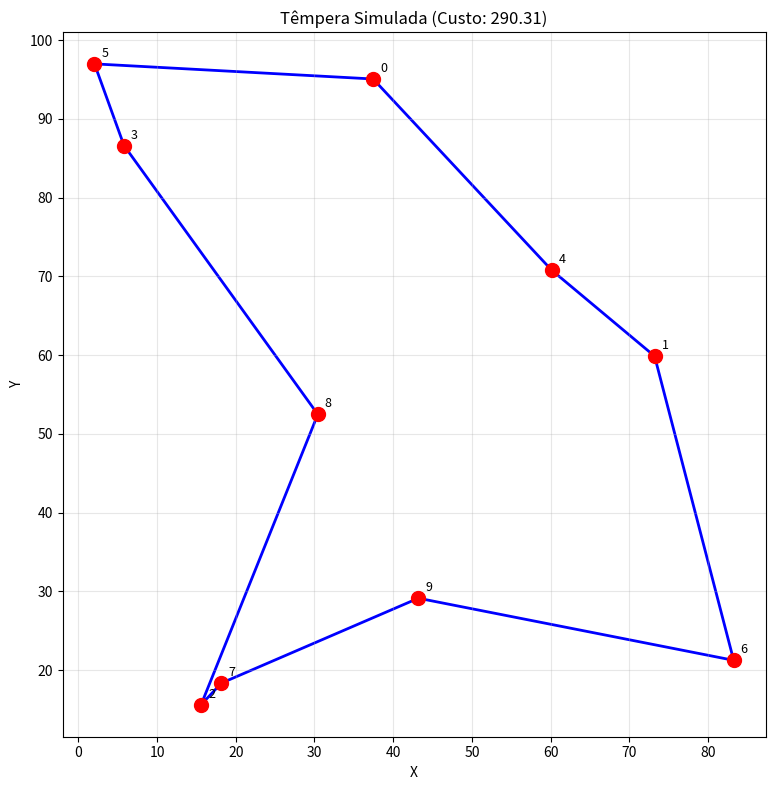
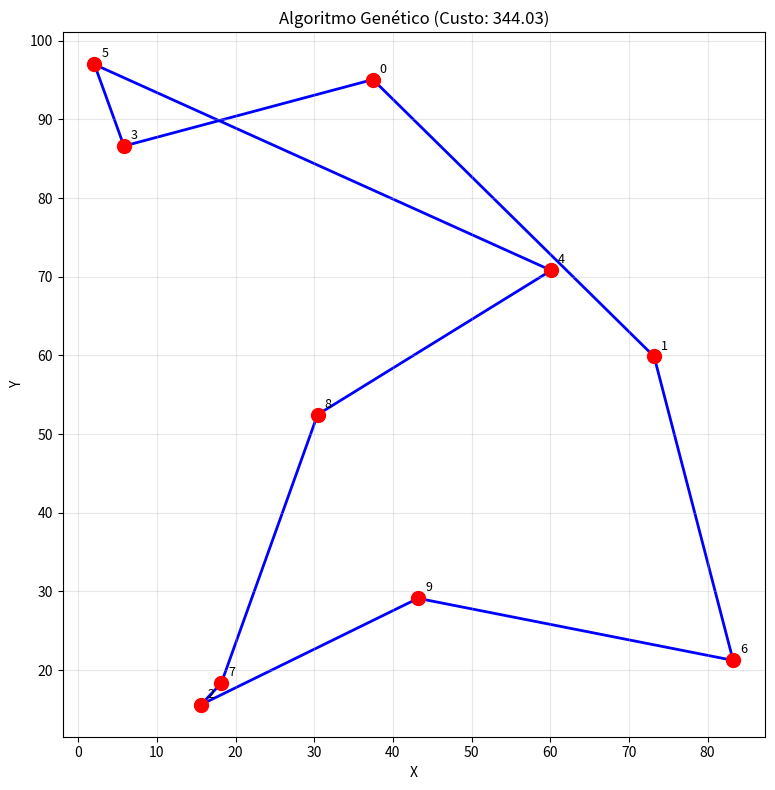
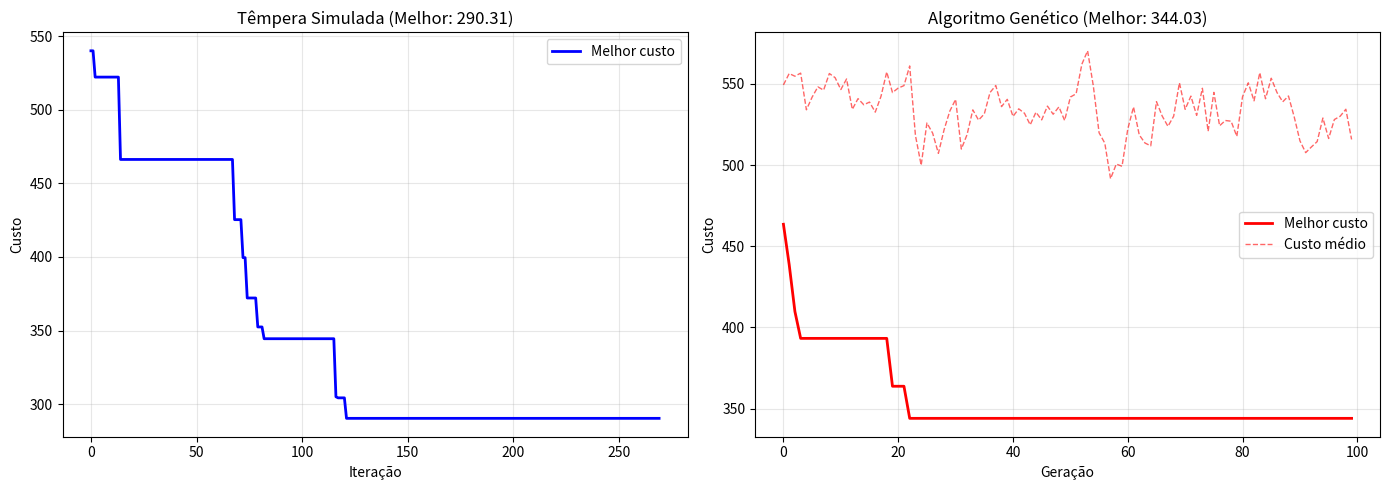

Python code for these plots, in order:
import numpy as np
import matplotlib.pyplot as plt
from matplotlib.patches import FancyBboxPatch
import random
from typing import List, Tuple
import math

# Configuração de aleatoreidade para reprodutibilidade
random.seed(42)
np.random.seed(42)

print("Bibliotecas carregadas com sucesso.")

class TSPInstance:
    """Instância do Problema do Caixeiro Viajante."""
    
    def __init__(self, cities: np.ndarray, name: str = "TSP"):
        """
        Args:
            cities: array (n, 2) com coordenadas (x, y) das cidades
            name: nome da instância
        """
        self.cities = cities
        self.n_cities = len(cities)
        self.name = name
        self._compute_distances()
    
    def _compute_distances(self):
        """Pré-computa matriz de distâncias euclidianas."""
        self.distances = np.zeros((self.n_cities, self.n_cities))
        for i in range(self.n_cities):
            for j in range(self.n_cities):
                if i != j:
                    dx = self.cities[i][0] - self.cities[j][0]
                    dy = self.cities[i][1] - self.cities[j][1]
                    self.distances[i][j] = np.sqrt(dx**2 + dy**2)
    
    def evaluate(self, tour: List[int]) -> float:
        """Calcula o custo total de um tour (menor é melhor)."""
        cost = 0.0
        for i in range(len(tour)):
            from_city = tour[i]
            to_city = tour[(i + 1) % len(tour)]
            cost += self.distances[from_city][to_city]
        return cost
    
    def random_tour(self) -> List[int]:
        """Gera um tour aleatório."""
        tour = list(range(self.n_cities))
        random.shuffle(tour)
        return tour


# Criar instância de exemplo: 10 cidades aleatórias
np.random.seed(42)
cities = np.random.rand(10, 2) * 100
tsp = TSPInstance(cities, name="TSP-10-aleatorio")

print(f"Instância criada: {tsp.name}")
print(f"Número de cidades: {tsp.n_cities}")
print(f"Espaço de buscas: {math.factorial(tsp.n_cities):,} permutações")

class SimulatedAnnealing:
    """Têmpera Simulada para TSP."""
    
    def __init__(self, tsp: TSPInstance, initial_temp: float = 1000.0, 
                 cooling_rate: float = 0.95, max_iterations: int = 1000):
        self.tsp = tsp
        self.initial_temp = initial_temp
        self.cooling_rate = cooling_rate
        self.max_iterations = max_iterations
        self.best_tour = None
        self.best_cost = float('inf')
        self.history = {"cost": [], "temp": [], "iteration": []}
    
    def _2opt_neighbor(self, tour: List[int]) -> List[int]:
        """Gera vizinho via 2-opt: trocar dois arcos."""
        new_tour = tour.copy()
        i, j = random.sample(range(len(tour)), 2)
        if i > j:
            i, j = j, i
        # Reverter segmento entre i e j (2-opt clássico)
        new_tour[i:j+1] = reversed(new_tour[i:j+1])
        return new_tour
    
    def run(self, verbose: bool = True):
        """Executa Têmpera Simulada."""
        current_tour = self.tsp.random_tour()
        current_cost = self.tsp.evaluate(current_tour)
        
        self.best_tour = current_tour.copy()
        self.best_cost = current_cost
        
        temperature = self.initial_temp
        
        for iteration in range(self.max_iterations):
            if temperature < 1e-3:
                if verbose:
                    print(f"Converged at iteration {iteration}")
                break
            
            # Gerar vizinho
            neighbor_tour = self._2opt_neighbor(current_tour)
            neighbor_cost = self.tsp.evaluate(neighbor_tour)
            
            # Delta de custo (negativo = melhoria)
            delta = neighbor_cost - current_cost
            
            # Critério de aceitação
            if delta < 0 or random.random() < np.exp(-delta / temperature):
                current_tour = neighbor_tour
                current_cost = neighbor_cost
            
            # Atualizar melhor encontrado
            if current_cost < self.best_cost:
                self.best_tour = current_tour.copy()
                self.best_cost = current_cost
            
            # Log
            self.history["cost"].append(self.best_cost)
            self.history["temp"].append(temperature)
            self.history["iteration"].append(iteration)
            
            # Agenda de resfriamento
            temperature *= self.cooling_rate
        
        if verbose:
            print(f"\n✓ Têmpera Simulada concluída")
            print(f"  Melhor custo encontrado: {self.best_cost:.2f}")
            print(f"  Tour: {self.best_tour}")
        
        return self.best_tour, self.best_cost


# Executar Têmpera Simulada
sa = SimulatedAnnealing(tsp, initial_temp=1000.0, cooling_rate=0.95, max_iterations=500)
best_tour_sa, best_cost_sa = sa.run(verbose=True)

class GeneticAlgorithm:
    """Algoritmo Genético para TSP."""
    
    def __init__(self, tsp: TSPInstance, population_size: int = 50, 
                 mutation_rate: float = 0.1, max_generations: int = 100):
        self.tsp = tsp
        self.population_size = population_size
        self.mutation_rate = mutation_rate
        self.max_generations = max_generations
        self.best_tour = None
        self.best_cost = float('inf')
        self.history = {"best_cost": [], "avg_cost": [], "generation": []}
    
    def _fitness(self, tour: List[int]) -> float:
        """Calcula aptidão: 1 / (1 + custo)."""
        cost = self.tsp.evaluate(tour)
        return 1.0 / (1.0 + cost)
    
    def _pmx_crossover(self, parent1: List[int], parent2: List[int]) -> List[int]:
        """Cruzamento PMX (Partially Mapped Crossover)."""
        n = len(parent1)
        p1, p2 = random.sample(range(n), 2)
        if p1 > p2:
            p1, p2 = p2, p1
        
        child = [-1] * n
        
        # Copiar segmento de parent1
        child[p1:p2+1] = parent1[p1:p2+1]
        
        # Preencher resto com parent2
        for i in range(n):
            if i < p1 or i > p2:
                city = parent2[i]
                if city not in child:
                    child[i] = city
        
        # Resolver conflitos
        for i in range(n):
            if child[i] == -1:
                for city in range(n):
                    if city not in child:
                        child[i] = city
                        break
        
        return child
    
    def _mutate(self, tour: List[int]) -> List[int]:
        """Mutação: inversão de segmento."""
        if random.random() < self.mutation_rate:
            new_tour = tour.copy()
            i, j = random.sample(range(len(tour)), 2)
            if i > j:
                i, j = j, i
            new_tour[i:j+1] = reversed(new_tour[i:j+1])
            return new_tour
        return tour
    
    def run(self, verbose: bool = True):
        """Executa Algoritmo Genético."""
        # Inicializar população
        population = [self.tsp.random_tour() for _ in range(self.population_size)]
        
        for generation in range(self.max_generations):
            # Avaliar aptidão
            fitnesses = [self._fitness(tour) for tour in population]
            costs = [self.tsp.evaluate(tour) for tour in population]
            
            # Atualizar melhor
            best_idx = np.argmin(costs)
            if costs[best_idx] < self.best_cost:
                self.best_tour = population[best_idx].copy()
                self.best_cost = costs[best_idx]
            
            # Log
            self.history["best_cost"].append(self.best_cost)
            self.history["avg_cost"].append(np.mean(costs))
            self.history["generation"].append(generation)
            
            # Seleção e reprodução
            fitness_sum = sum(fitnesses)
            if fitness_sum > 0:
                probs = [f / fitness_sum for f in fitnesses]
            else:
                probs = [1.0 / len(population)] * len(population)
            
            new_population = []
            while len(new_population) < self.population_size:
                # Seleção por roleta
                parent1 = population[np.random.choice(len(population), p=probs)]
                parent2 = population[np.random.choice(len(population), p=probs)]
                
                # Cruzamento
                child = self._pmx_crossover(parent1, parent2)
                
                # Mutação
                child = self._mutate(child)
                
                new_population.append(child)
            
            population = new_population
        
        if verbose:
            print(f"\n✓ Algoritmo Genético concluído")
            print(f"  Melhor custo encontrado: {self.best_cost:.2f}")
            print(f"  Tour: {self.best_tour}")
        
        return self.best_tour, self.best_cost


# Executar Algoritmo Genético
ga = GeneticAlgorithm(tsp, population_size=30, mutation_rate=0.1, max_generations=100)
best_tour_ga, best_cost_ga = ga.run(verbose=True)

def plot_tsp_tour(tsp: TSPInstance, tour: List[int], title: str = "TSP Tour", cost: float = None):
    """Plota um tour do TSP."""
    fig, ax = plt.subplots(figsize=(8, 8))
    
    # Plotar cidades
    ax.scatter(tsp.cities[:, 0], tsp.cities[:, 1], c='red', s=100, zorder=3)
    
    # Plotar tour
    tour_points = tsp.cities[tour + [tour[0]]]  # Fechar o ciclo
    ax.plot(tour_points[:, 0], tour_points[:, 1], 'b-', linewidth=2, zorder=1)
    
    # Anotações
    for i, (x, y) in enumerate(tsp.cities):
        ax.annotate(str(i), (x, y), xytext=(5, 5), textcoords='offset points', fontsize=9)
    
    ax.set_xlabel('X')
    ax.set_ylabel('Y')
    if cost is not None:
        ax.set_title(f"{title} (Custo: {cost:.2f})")
    else:
        ax.set_title(title)
    ax.grid(True, alpha=0.3)
    ax.set_aspect('equal')
    plt.tight_layout()
    return fig


# Plotar tours
fig1 = plot_tsp_tour(tsp, best_tour_sa, title="Têmpera Simulada", cost=best_cost_sa)
plt.show()

fig2 = plot_tsp_tour(tsp, best_tour_ga, title="Algoritmo Genético", cost=best_cost_ga)
plt.show()

fig, axes = plt.subplots(1, 2, figsize=(14, 5))

# Têmpera Simulada
ax1 = axes[0]
ax1.plot(sa.history["iteration"], sa.history["cost"], 'b-', linewidth=2, label='Melhor custo')
ax1.set_xlabel('Iteração')
ax1.set_ylabel('Custo')
ax1.set_title(f'Têmpera Simulada (Melhor: {sa.best_cost:.2f})')
ax1.grid(True, alpha=0.3)
ax1.legend()

# Algoritmo Genético
ax2 = axes[1]
ax2.plot(ga.history["generation"], ga.history["best_cost"], 'r-', linewidth=2, label='Melhor custo')
ax2.plot(ga.history["generation"], ga.history["avg_cost"], 'r--', linewidth=1, alpha=0.6, label='Custo médio')
ax2.set_xlabel('Geração')
ax2.set_ylabel('Custo')
ax2.set_title(f'Algoritmo Genético (Melhor: {ga.best_cost:.2f})')
ax2.grid(True, alpha=0.3)
ax2.legend()

plt.tight_layout()
plt.show()

print(f"\nResumo:")
print(f"  Têmpera Simulada: {sa.best_cost:.2f}")
print(f"  Algoritmo Genético: {ga.best_cost:.2f}")
print(f"  Vencedor: {'AG' if ga.best_cost < sa.best_cost else 'SA'}")

# Teste com diferentes temperaturas iniciais
temperatures = [100, 500, 1000, 5000]
results_temp = []

for temp in temperatures:
    sa_test = SimulatedAnnealing(tsp, initial_temp=temp, cooling_rate=0.95, max_iterations=500)
    _, cost = sa_test.run(verbose=False)
    results_temp.append(cost)
    print(f"Temp inicial {temp:5d}: custo = {cost:.2f}")

print()

# Teste com diferentes taxas de mutação
mutation_rates = [0.01, 0.05, 0.1, 0.2]
results_mut = []

for mut_rate in mutation_rates:
    ga_test = GeneticAlgorithm(tsp, population_size=30, mutation_rate=mut_rate, max_generations=100)
    _, cost = ga_test.run(verbose=False)
    results_mut.append(cost)
    print(f"Taxa de mutação {mut_rate:.2f}: custo = {cost:.2f}")
